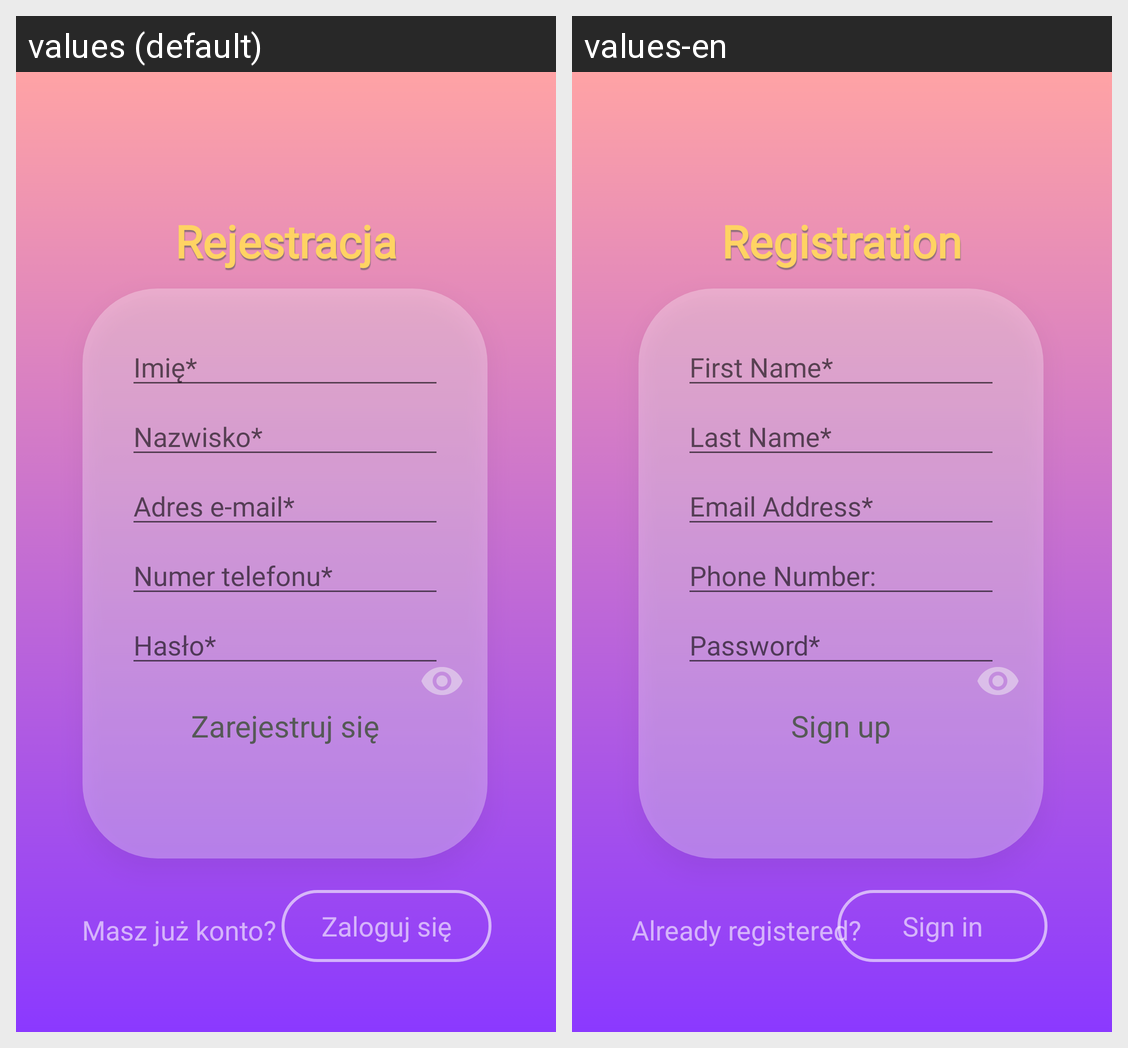

The Android screen above is rendered under two locales of the same app. Produce the string resources it draws, with the default and per-locale values.
Android screen res/layout/fragment_registration.xml rendered under 2 locales, left to right: values (default), values-en. Device: Nexus 5 (rendered at 1080×1920; each locale shown at half size, 540×960, under a caption strip naming it); theme AppTheme.
Strings drawn on this screen, with the default value and each locale's value (text and hints the layout hard-codes, and strings that could not be matched under every locale, appear in the picture but are not listed):

registration
  values: Rejestracja
  values-en: Registration

first_name
  values: Imię*
  values-en: First Name*

last_name
  values: Nazwisko*
  values-en: Last Name*

email1
  values: Adres e-mail*
  values-en: Email Address*

phone_number
  values: Numer telefonu*
  values-en: Phone Number:

password1
  values: Hasło*
  values-en: Password*

register
  values: Zarejestruj się
  values-en: Sign up

exist_account
  values: Masz już konto?
  values-en: Already registered?

login
  values: Zaloguj się
  values-en: Sign in
